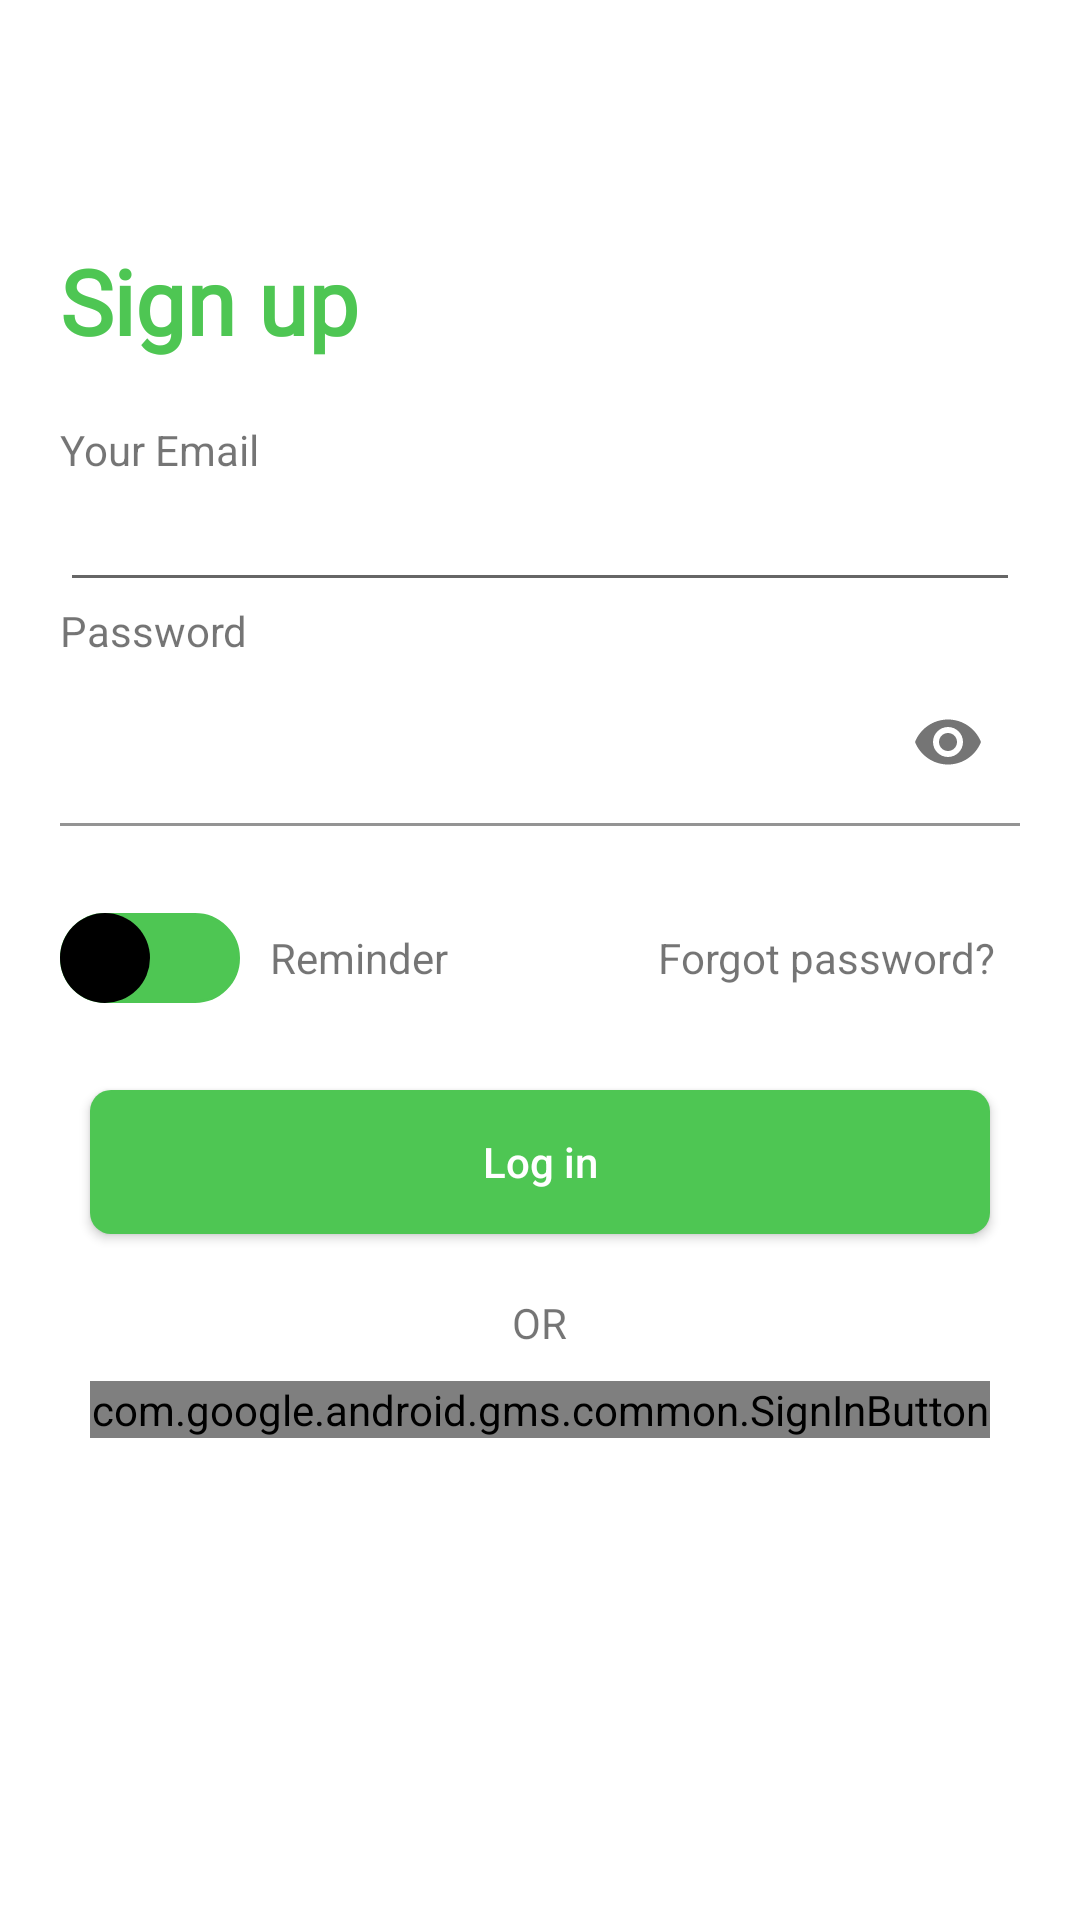

The Android layout XML behind this screen, and the referenced resources:
<!-- AndroidManifest.xml: application theme Theme.HotelBooking -->
<!-- res/layout/fragment_sign_in.xml -->
<?xml version="1.0" encoding="utf-8"?>
<layout xmlns:android="http://schemas.android.com/apk/res/android"
    xmlns:tools="http://schemas.android.com/tools"
    xmlns:app="http://schemas.android.com/apk/res-auto">

    <data>

    </data>

    <RelativeLayout
        android:layout_width="match_parent"
        android:layout_height="match_parent"
        tools:context=".login.SignInFragment">

        <ImageView
            android:layout_width="30dp"
            android:layout_height="30dp"
            android:src="@drawable/ic_baseline_arrow_back_24"
            android:layout_margin="10dp"/>

        <LinearLayout
            android:layout_width="match_parent"
            android:layout_height="match_parent"
            android:orientation="vertical">

            <TextView
                android:layout_width="wrap_content"
                android:layout_height="wrap_content"
                android:layout_marginStart="20dp"
                android:layout_marginTop="80dp"
                android:fontFamily="@font/warner"
                android:text="Sign up"
                android:textColor="@color/color_primary"
                android:textSize="30sp"
                android:textStyle="bold" />

            <LinearLayout
                android:layout_width="match_parent"
                android:layout_height="wrap_content"
                android:orientation="vertical"
                android:padding="20dp">

                <TextView
                    android:layout_width="wrap_content"
                    android:layout_height="wrap_content"
                    android:text="Your Email" />

                <EditText
                    android:inputType="textEmailAddress"
                    style="@style/Widget.AppCompat.EditText"
                    android:layout_width="match_parent"
                    android:layout_height="wrap_content" />

                <TextView
                    android:layout_width="wrap_content"
                    android:layout_height="wrap_content"
                    android:text="Password" />

                <com.google.android.material.textfield.TextInputLayout
                    android:layout_width="match_parent"
                    android:layout_height="wrap_content"
                    android:text="Password"
                    app:passwordToggleEnabled="true">

                    <EditText
                        android:inputType="textPassword"
                        android:layout_width="match_parent"
                        android:layout_height="wrap_content"
                        android:background="@color/white" />
                </com.google.android.material.textfield.TextInputLayout>

            </LinearLayout>

            <LinearLayout
                android:layout_width="match_parent"
                android:layout_height="wrap_content"
                android:orientation="horizontal">

                <androidx.appcompat.widget.SwitchCompat
                    android:id="@+id/switchBtn"
                    android:layout_width="wrap_content"
                    android:layout_height="wrap_content"
                    android:layout_alignParentEnd="true"
                    android:layout_marginStart="20dp"
                    android:thumb="@drawable/thumb"
                    app:showText="true"
                    app:track="@drawable/track" />

                <TextView
                    android:layout_width="wrap_content"
                    android:layout_height="wrap_content"
                    android:layout_marginStart="10dp"
                    android:text="Reminder" />

                <TextView
                    android:layout_width="wrap_content"
                    android:layout_height="wrap_content"
                    android:layout_marginStart="70dp"
                    android:text="Forgot password?" />
            </LinearLayout>

            <Button
                android:layout_width="match_parent"
                android:layout_height="wrap_content"
                android:layout_marginStart="30dp"
                android:layout_marginTop="20dp"
                android:layout_marginEnd="30dp"
                android:background="@drawable/bg_btn"
                android:text="Log in"
                android:textAllCaps="false"
                android:textColor="@color/white" />

            <TextView
                android:layout_width="wrap_content"
                android:layout_height="wrap_content"
                android:layout_gravity="center"
                android:layout_marginTop="20dp"
                android:text="OR" />

            <com.google.android.gms.common.SignInButton
                android:id="@+id/gbtn"
                android:layout_width="match_parent"
                android:layout_height="wrap_content"
                android:layout_marginStart="30dp"
                android:layout_marginTop="10dp"
                android:layout_marginEnd="30dp"
                android:textAlignment="center" />

        </LinearLayout>


    </RelativeLayout>
</layout>
<!-- resources referenced by this layout -->
<resources>
  <color name="color_primary">#4EC653</color>
  <color name="white">#FFFFFFFF</color>
  <!-- drawable bg_btn (drawable) -->
  <?xml version="1.0" encoding="utf-8"?>
  <shape xmlns:android="http://schemas.android.com/apk/res/android">
  
      <solid android:color="@color/color_primary"/>
  
      <corners android:radius="7dp"/>
  </shape>
  <!-- drawable thumb (drawable-v24) -->
  <?xml version="1.0" encoding="utf-8"?>
  <selector xmlns:android="http://schemas.android.com/apk/res/android">
  
      <item android:state_checked="true">
          <shape android:shape="oval">
              <solid android:color="@color/white"/>
              <stroke android:width="1dp"
                  android:color="@color/white"/>
              <size android:width="30dp"
                  android:height="30dp"/>
          </shape>
      </item>
  
      <item android:state_checked="false">
          <shape android:shape="oval">
              <solid android:color="@color/black"/>
              <size android:width="30dp"
                  android:height="30dp"/>
          </shape>
      </item>
  </selector>
  <!-- drawable track (drawable-v24) -->
  <?xml version="1.0" encoding="utf-8"?>
  <selector xmlns:android="http://schemas.android.com/apk/res/android">
      <item android:state_checked="true">
          <shape android:shape="rectangle">
              <solid android:color="@color/color_primary"/>
              <corners android:radius="100dp"/>
              <stroke android:width="1dp"
                  android:color="@color/white"/>
              <size android:height="30dp"/>
          </shape>
      </item>
  
      <item android:state_checked="false">
          <shape android:shape="rectangle">
              <solid android:color="@color/color_primary"/>
              <corners android:radius="100dp"/>
              <stroke android:width="1dp"
                  android:color="@color/color_primary"/>
              <size android:height="30dp"/>
          </shape>
      </item>
  </selector>
  <style name="Theme.HotelBooking" parent="Theme.MaterialComponents.DayNight.NoActionBar">
          
          <item name="colorPrimary">@color/color_primary</item>
          <item name="colorPrimaryVariant">@color/purple_700</item>
          <item name="colorOnPrimary">@color/white</item>
          
          <item name="colorSecondary">@color/teal_200</item>
          <item name="colorSecondaryVariant">@color/teal_700</item>
          <item name="colorOnSecondary">@color/black</item>
          
          <item name="android:statusBarColor" tools:targetApi="l">?attr/colorPrimaryVariant</item>
          
      </style>
  <color name="black">#FF000000</color>
  <color name="purple_700">#FF3700B3</color>
  <color name="teal_200">#FF03DAC5</color>
  <color name="teal_700">#FF018786</color>
</resources>
